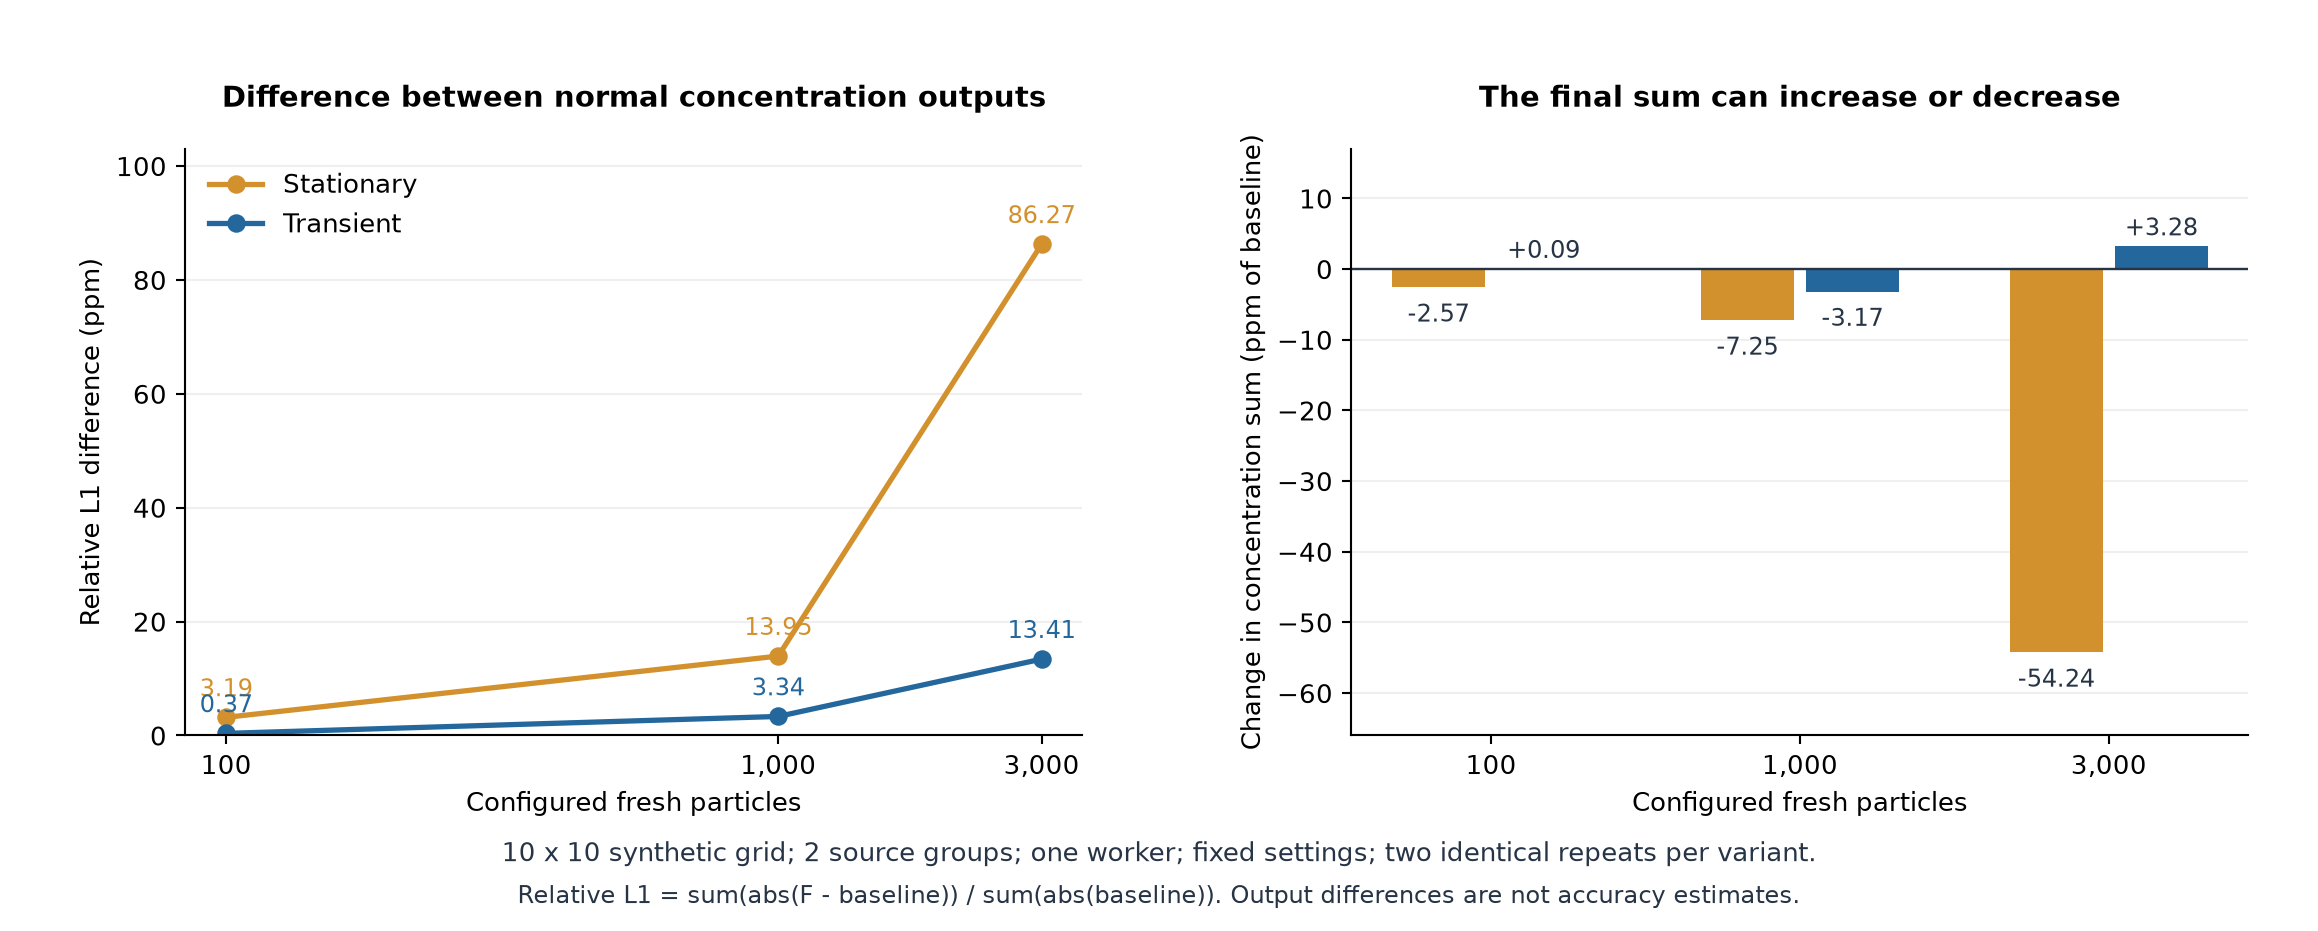

The table this chart was drawn from, first rows:
case, mode, budget, workers, repeat, cells, changed_cells, relative_l1, max_absolute_difference, max_ulp, baseline_sum, candidate_sum, nonzero_support_difference, protected_payloads_equal, protected_payload_count, odour_payloads_equal, fresh_mass_equal, relative_l1_ppm, signed_sum_change_ppm
stationary_n100, stationary, 100, 1, 1, 200, 28, 3.1879201996796437e-06, 0.06689, 137, 44727, 44727, 0, True, 0, True, , 3.188, -2.571
stationary_n100, stationary, 100, 1, 2, 200, 28, 3.1879201996796437e-06, 0.06689, 137, 44727, 44727, 0, True, 0, True, , 3.188, -2.571
stationary_n1000, stationary, 1000, 1, 1, 200, 36, 1.3947769305524885e-05, 0.1421, 291, 42481, 42481, 0, True, 0, True, , 13.95, -7.254
stationary_n1000, stationary, 1000, 1, 2, 200, 36, 1.3947769305524885e-05, 0.1421, 291, 42481, 42481, 0, True, 0, True, , 13.95, -7.254
stationary_n3000, stationary, 3000, 1, 1, 200, 38, 8.627018595778849e-05, 1.488, 3048, 42194, 42192, 0, True, 0, True, , 86.27, -54.24
stationary_n3000, stationary, 3000, 1, 2, 200, 38, 8.627018595778849e-05, 1.488, 3048, 42194, 42192, 0, True, 0, True, , 86.27, -54.24
transient_n100, transient, 100, 1, 1, 600, 20, 3.704803460392562e-07, 0.002197, 11, 28151, 28151, 0, True, 1, True, True, 0.3705, 0.08808
transient_n100, transient, 100, 1, 2, 600, 20, 3.704803460392562e-07, 0.002197, 11, 28151, 28151, 0, True, 1, True, True, 0.3705, 0.08808
transient_n1000, transient, 1000, 1, 1, 600, 30, 3.3428605821565645e-06, 0.02832, 198, 27797, 27797, 0, True, 1, True, True, 3.343, -3.173
transient_n1000, transient, 1000, 1, 2, 600, 30, 3.3428605821565645e-06, 0.02832, 198, 27797, 27797, 0, True, 1, True, True, 3.343, -3.173
transient_n3000, transient, 3000, 1, 1, 600, 24, 1.3414946523718765e-05, 0.1177, 964, 27605, 27605, 0, True, 1, True, True, 13.41, 3.283
transient_n3000, transient, 3000, 1, 2, 600, 24, 1.3414946523718765e-05, 0.1177, 964, 27605, 27605, 0, True, 1, True, True, 13.41, 3.283
stationary_multislice_receptors, stationary, 1000, 1, 1, 1800, 187, 6.3779523488628455e-06, 0.1421, 291, 95830, 95830, 0, True, 2, True, , 6.378, -3.254
stationary_multislice_receptors, stationary, 1000, 1, 2, 1800, 187, 6.3779523488628455e-06, 0.1421, 291, 95830, 95830, 0, True, 2, True, , 6.378, -3.254
transient_deposition_receptors, transient, 1000, 1, 1, 600, 31, 2.069793303097435e-06, 0.01379, 113, 23515, 23515, 0, True, 9, True, True, 2.07, -1.793
transient_deposition_receptors, transient, 1000, 1, 2, 600, 31, 2.069793303097435e-06, 0.01379, 113, 23515, 23515, 0, True, 9, True, True, 2.07, -1.793
stationary_odour_two_workers, stationary, 1000, 2, 1, 1800, 187, 6.387486105177901e-06, 0.1426, 292, 95830, 95830, 0, True, 0, False, , 6.387, -3.251
stationary_odour_two_workers, stationary, 1000, 2, 2, 1800, 187, 6.3771363485706525e-06, 0.1421, 291, 95830, 95830, 0, True, 0, False, , 6.377, -3.248
